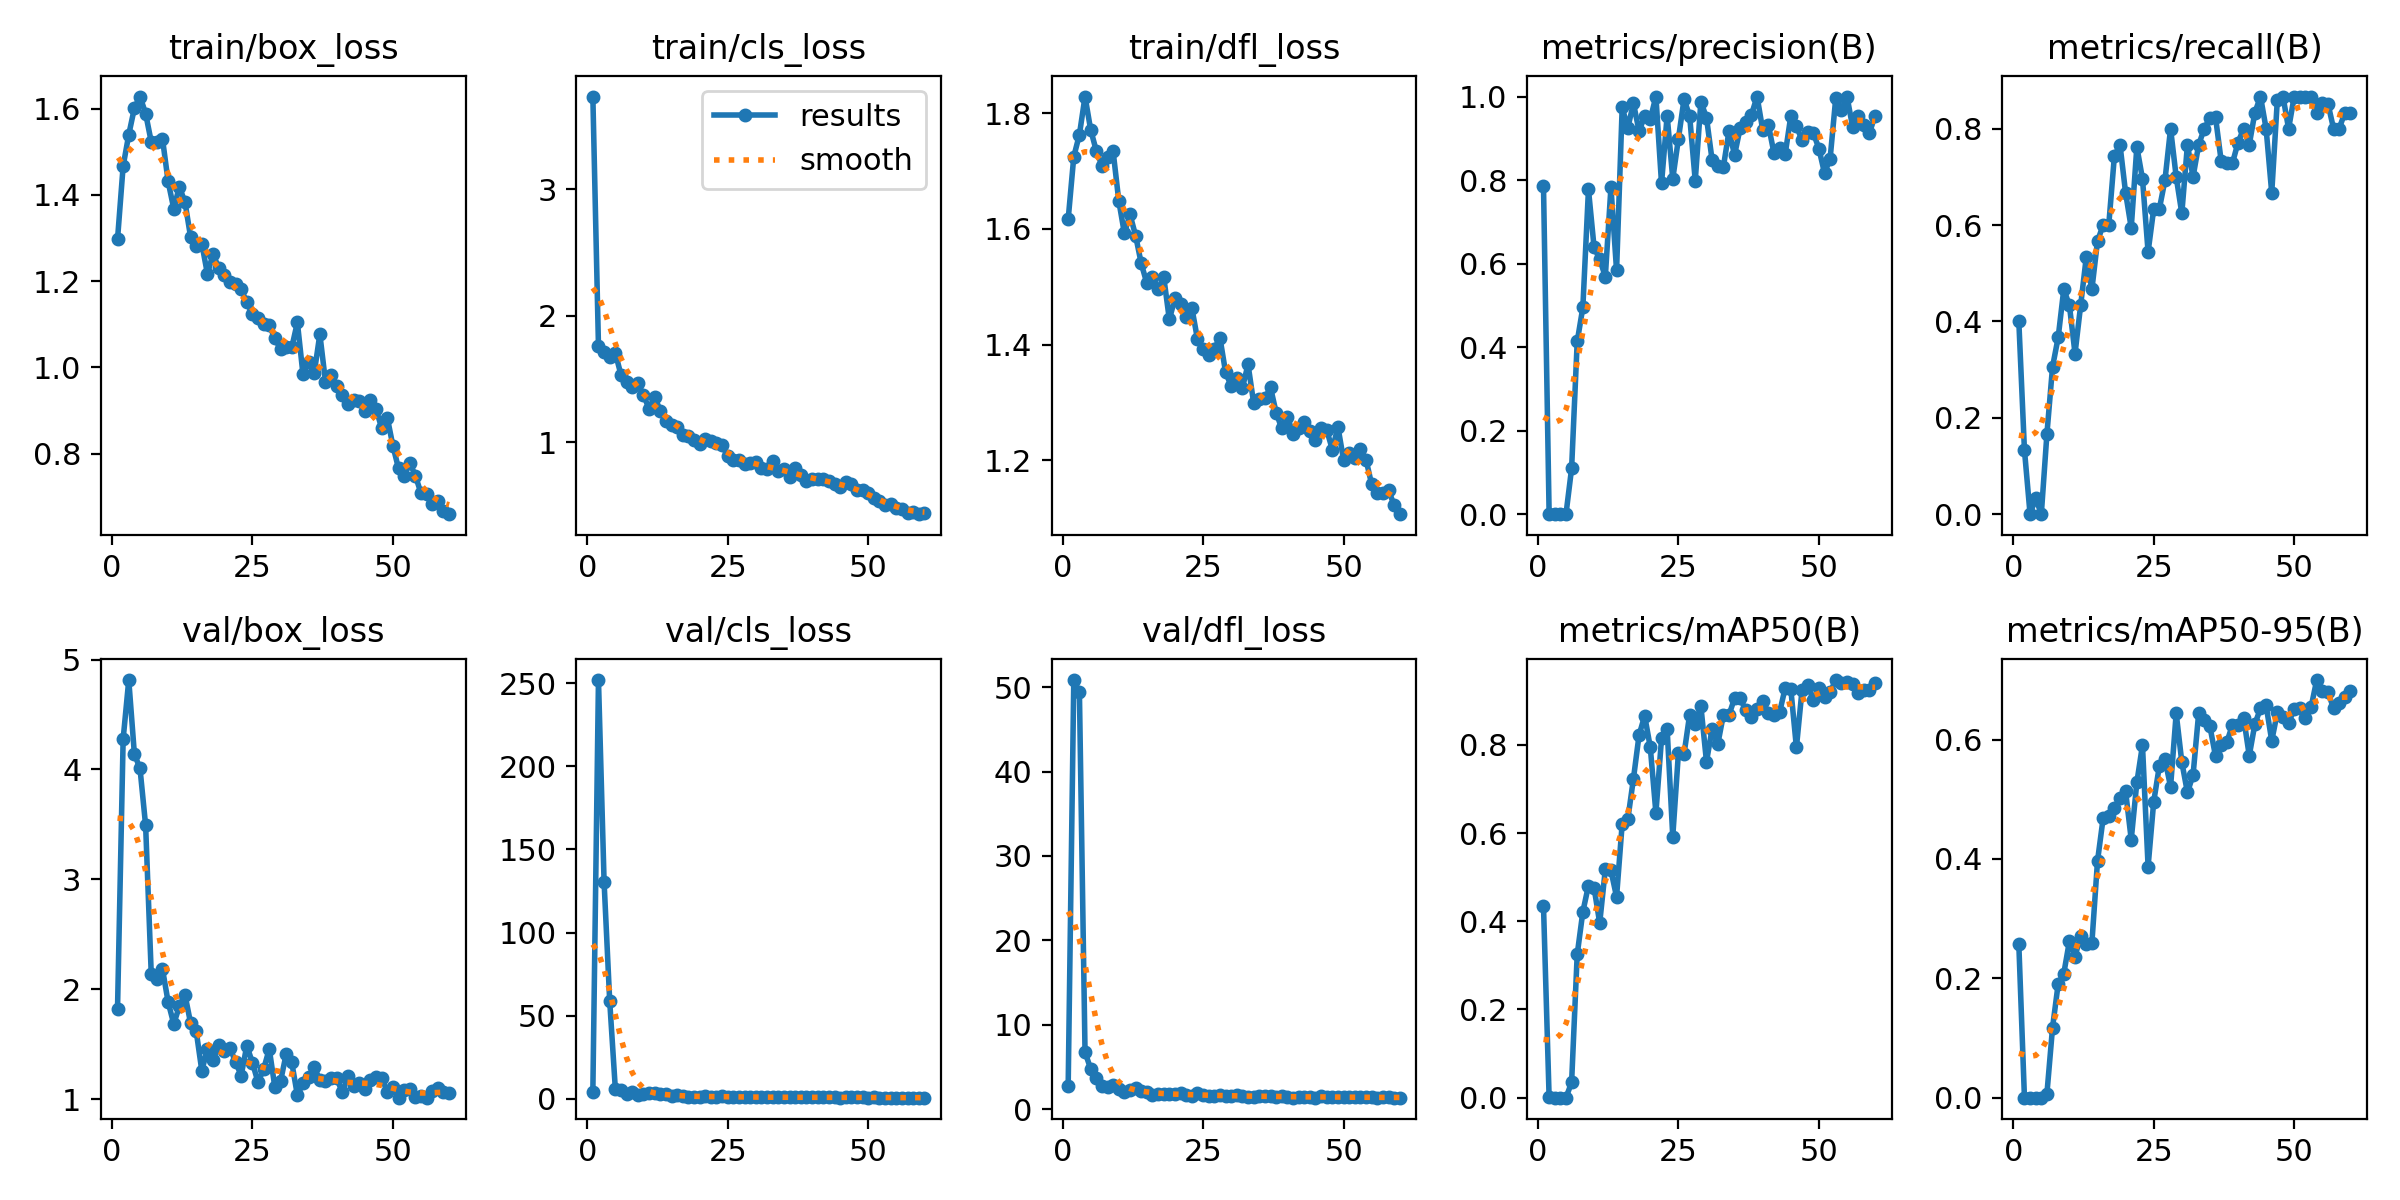

The table this chart was drawn from, first rows:
epoch, time, train/box_loss, train/cls_loss, train/dfl_loss, metrics/precision(B), metrics/recall(B), metrics/mAP50(B), metrics/mAP50-95(B), val/box_loss, val/cls_loss, val/dfl_loss, lr/pg0, lr/pg1, lr/pg2
1, 8.883, 1.297, 3.733, 1.617, 0.785, 0.4, 0.4339, 0.2569, 1.824, 4.261, 2.767, 0.00054, 0.00054, 0.00054
2, 16.64, 1.467, 1.762, 1.725, 0.00132, 0.1333, 0.00075, 0.00015, 4.277, 251.9, 50.84, 0.001082, 0.001082, 0.001082
3, 24.3, 1.54, 1.715, 1.763, 0, 0, 0, 0, 4.813, 130.3, 49.38, 0.001605, 0.001605, 0.001605
4, 32.44, 1.601, 1.677, 1.829, 0.0002, 0.03333, 0.00011, 2e-05, 4.141, 58.68, 6.759, 0.001901, 0.001901, 0.001901
5, 40.02, 1.628, 1.707, 1.771, 0, 0, 0, 0, 4.009, 5.961, 4.794, 0.001868, 0.001868, 0.001868
6, 47.56, 1.589, 1.535, 1.735, 0.1094, 0.1667, 0.03456, 0.00682, 3.491, 5.474, 3.713, 0.001835, 0.001835, 0.001835
7, 55.09, 1.523, 1.482, 1.709, 0.4135, 0.3057, 0.325, 0.1175, 2.141, 3.128, 2.736, 0.001802, 0.001802, 0.001802
8, 62.68, 1.524, 1.442, 1.724, 0.4949, 0.3667, 0.4214, 0.1905, 2.096, 4.181, 2.692, 0.001769, 0.001769, 0.001769
9, 70.27, 1.53, 1.469, 1.734, 0.7775, 0.4667, 0.4809, 0.2079, 2.185, 2.331, 2.898, 0.001736, 0.001736, 0.001736
10, 77.91, 1.431, 1.376, 1.649, 0.6388, 0.4333, 0.4759, 0.2623, 1.886, 3.084, 2.436, 0.001703, 0.001703, 0.001703
11, 85.55, 1.368, 1.267, 1.592, 0.6107, 0.3333, 0.3961, 0.2365, 1.687, 3.624, 2.078, 0.00167, 0.00167, 0.00167
12, 93.21, 1.419, 1.361, 1.625, 0.5687, 0.4333, 0.5176, 0.2716, 1.845, 3.293, 2.275, 0.001637, 0.001637, 0.001637
13, 100.8, 1.383, 1.25, 1.588, 0.7828, 0.5333, 0.5151, 0.2579, 1.952, 2.761, 2.568, 0.001604, 0.001604, 0.001604
14, 108.3, 1.302, 1.169, 1.54, 0.5838, 0.4667, 0.4553, 0.2594, 1.694, 2.625, 2.209, 0.001571, 0.001571, 0.001571
15, 115.9, 1.283, 1.139, 1.506, 0.9738, 0.5667, 0.6208, 0.3965, 1.62, 1.804, 1.993, 0.001538, 0.001538, 0.001538
16, 123.5, 1.286, 1.119, 1.518, 0.9247, 0.6, 0.6312, 0.4682, 1.26, 2.04, 1.695, 0.001505, 0.001505, 0.001505
17, 131.1, 1.217, 1.06, 1.495, 0.9841, 0.6, 0.7228, 0.472, 1.461, 1.411, 1.798, 0.001472, 0.001472, 0.001472
18, 138.7, 1.263, 1.05, 1.517, 0.9176, 0.7427, 0.8217, 0.485, 1.359, 1.171, 1.795, 0.001439, 0.001439, 0.001439
19, 146.3, 1.231, 1.023, 1.444, 0.9524, 0.7667, 0.8658, 0.5027, 1.496, 1.085, 1.843, 0.001406, 0.001406, 0.001406
20, 154, 1.213, 0.9879, 1.48, 0.9455, 0.6667, 0.7945, 0.5133, 1.442, 1.17, 1.756, 0.001373, 0.001373, 0.001373
21, 161.6, 1.197, 1.028, 1.47, 1, 0.5942, 0.6457, 0.4326, 1.467, 1.677, 1.883, 0.00134, 0.00134, 0.00134
22, 169.1, 1.193, 1.012, 1.447, 0.7921, 0.7622, 0.8144, 0.5284, 1.342, 1.039, 1.677, 0.001307, 0.001307, 0.001307
23, 176.8, 1.181, 0.9956, 1.464, 0.9543, 0.6962, 0.8357, 0.5907, 1.217, 1.088, 1.558, 0.001274, 0.001274, 0.001274
24, 184.4, 1.151, 0.9793, 1.41, 0.8031, 0.5441, 0.592, 0.3873, 1.487, 1.928, 1.94, 0.001241, 0.001241, 0.001241
25, 192, 1.123, 0.89, 1.392, 0.8984, 0.6333, 0.7807, 0.4959, 1.334, 1.02, 1.706, 0.001208, 0.001208, 0.001208
26, 199.5, 1.114, 0.86, 1.382, 0.9932, 0.6333, 0.7785, 0.5556, 1.155, 1.05, 1.547, 0.001175, 0.001175, 0.001175
27, 207.1, 1.1, 0.8589, 1.393, 0.9541, 0.693, 0.868, 0.5671, 1.277, 0.9813, 1.59, 0.001142, 0.001142, 0.001142
28, 214.6, 1.097, 0.8318, 1.412, 0.7982, 0.8, 0.8479, 0.521, 1.458, 0.9923, 1.715, 0.001109, 0.001109, 0.001109
29, 222.3, 1.067, 0.8377, 1.353, 0.9877, 0.7, 0.8882, 0.644, 1.109, 0.8731, 1.538, 0.001076, 0.001076, 0.001076
30, 229.9, 1.042, 0.8425, 1.329, 0.9493, 0.6243, 0.7617, 0.5623, 1.164, 1.157, 1.553, 0.001043, 0.001043, 0.001043
31, 237.5, 1.047, 0.7975, 1.342, 0.8478, 0.7667, 0.8363, 0.5115, 1.409, 1.037, 1.74, 0.00101, 0.00101, 0.00101
32, 245.1, 1.046, 0.7886, 1.325, 0.8341, 0.7, 0.8009, 0.5407, 1.337, 0.9731, 1.617, 0.000977, 0.000977, 0.000977
33, 252.7, 1.104, 0.8515, 1.366, 0.8311, 0.7667, 0.8673, 0.6442, 1.038, 0.8575, 1.427, 0.000944, 0.000944, 0.000944
34, 260.3, 0.9837, 0.7752, 1.299, 0.9168, 0.8, 0.8676, 0.6334, 1.146, 0.8437, 1.493, 0.000911, 0.000911, 0.000911
35, 267.9, 1.012, 0.7932, 1.307, 0.8604, 0.8222, 0.9058, 0.6222, 1.203, 0.7757, 1.553, 0.000878, 0.000878, 0.000878
36, 275.6, 0.9869, 0.7254, 1.307, 0.9251, 0.8235, 0.9052, 0.5722, 1.293, 0.8077, 1.565, 0.000845, 0.000845, 0.000845
37, 283.2, 1.077, 0.7973, 1.326, 0.9401, 0.7333, 0.878, 0.5907, 1.175, 0.834, 1.566, 0.000812, 0.000812, 0.000812
38, 290.8, 0.9669, 0.744, 1.283, 0.9562, 0.7286, 0.864, 0.5955, 1.163, 0.8801, 1.509, 0.000779, 0.000779, 0.000779
39, 298.4, 0.9814, 0.6978, 1.255, 1, 0.728, 0.8808, 0.6245, 1.191, 0.9317, 1.557, 0.000746, 0.000746, 0.000746
40, 306, 0.9576, 0.7113, 1.276, 0.9204, 0.7712, 0.8994, 0.6247, 1.191, 0.84, 1.497, 0.000713, 0.000713, 0.000713
41, 313.7, 0.9362, 0.7099, 1.246, 0.9328, 0.8, 0.8733, 0.6367, 1.065, 0.7578, 1.374, 0.00068, 0.00068, 0.00068
42, 321.3, 0.9153, 0.7122, 1.255, 0.8652, 0.7667, 0.8679, 0.5731, 1.213, 0.9055, 1.493, 0.000647, 0.000647, 0.000647
43, 328.9, 0.9244, 0.6984, 1.267, 0.8774, 0.8333, 0.8733, 0.6261, 1.121, 0.7869, 1.485, 0.000614, 0.000614, 0.000614
44, 336.4, 0.9226, 0.6702, 1.251, 0.8619, 0.8667, 0.9285, 0.6524, 1.15, 0.7445, 1.428, 0.000581, 0.000581, 0.000581
45, 344.1, 0.8993, 0.6451, 1.235, 0.9529, 0.8, 0.9272, 0.6573, 1.095, 0.7, 1.385, 0.000548, 0.000548, 0.000548
46, 351.7, 0.9233, 0.6851, 1.257, 0.9288, 0.6667, 0.7941, 0.5981, 1.181, 1.013, 1.57, 0.000515, 0.000515, 0.000515
47, 359.3, 0.904, 0.6753, 1.253, 0.8959, 0.8603, 0.9244, 0.6455, 1.2, 0.7681, 1.465, 0.000482, 0.000482, 0.000482
48, 366.9, 0.8588, 0.6252, 1.219, 0.9162, 0.8667, 0.9347, 0.6383, 1.199, 0.8158, 1.491, 0.000449, 0.000449, 0.000449
49, 374.5, 0.8834, 0.6268, 1.258, 0.9131, 0.8, 0.9025, 0.6278, 1.067, 0.7543, 1.418, 0.000416, 0.000416, 0.000416
50, 382.1, 0.8179, 0.5999, 1.201, 0.8756, 0.8667, 0.9287, 0.6515, 1.113, 0.6895, 1.417, 0.000383, 0.000383, 0.000383
51, 401.5, 0.7657, 0.5596, 1.213, 0.8165, 0.8667, 0.9091, 0.6528, 1.015, 0.7946, 1.397, 0.00035, 0.00035, 0.00035
52, 409, 0.7472, 0.5365, 1.204, 0.8516, 0.8667, 0.9195, 0.6357, 1.085, 0.6971, 1.452, 0.000317, 0.000317, 0.000317
53, 416.6, 0.779, 0.5051, 1.219, 0.9964, 0.8667, 0.9469, 0.6542, 1.092, 0.6662, 1.455, 0.000284, 0.000284, 0.000284
54, 424.2, 0.7488, 0.5173, 1.201, 0.9671, 0.8333, 0.9412, 0.6999, 1.019, 0.6252, 1.411, 0.000251, 0.000251, 0.000251
55, 431.8, 0.7082, 0.4799, 1.159, 1, 0.8532, 0.943, 0.6823, 1.03, 0.6665, 1.4, 0.000218, 0.000218, 0.000218
56, 439.3, 0.706, 0.472, 1.144, 0.9274, 0.8522, 0.9372, 0.6799, 1.016, 0.6564, 1.389, 0.000185, 0.000185, 0.000185
57, 446.9, 0.684, 0.4412, 1.144, 0.9525, 0.8, 0.9182, 0.6524, 1.078, 0.6459, 1.429, 0.000152, 0.000152, 0.000152
58, 454.5, 0.6908, 0.4528, 1.148, 0.9328, 0.8, 0.9251, 0.6614, 1.102, 0.6396, 1.434, 0.000119, 0.000119, 0.000119
59, 462, 0.6659, 0.4334, 1.123, 0.9131, 0.8333, 0.9247, 0.6722, 1.071, 0.6312, 1.385, 8.6e-05, 8.6e-05, 8.6e-05
60, 469.6, 0.6597, 0.4402, 1.107, 0.9545, 0.8333, 0.9398, 0.6811, 1.058, 0.6277, 1.38, 5.3e-05, 5.3e-05, 5.3e-05
